Run: headless pygame with SDL's dummy video driver; simulated clock (each Clock.tick advances the game by its frame time, no real sleeping); random seed 0; keys injected as events and as key.get_pressed() state; no mouse input.
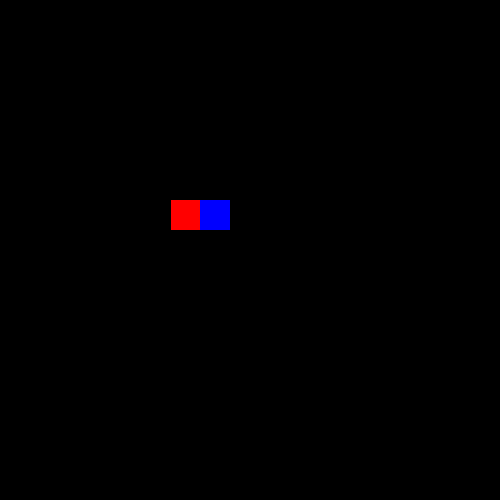
Frame 1 of 4 · flips 1–60 · no input
Frame 2 of 4 · flips 61–180 · tapped SPACE, RETURN · held RIGHT (→), D · screen unchanged from frame 1, image omitted
Frame 3 of 4 · flips 181–300 · held DOWN (↓), S · screen unchanged from frame 2, image omitted
Frame 4 of 4 · flips 301–420 · held LEFT (←), A, UP (↑), W · screen unchanged from frame 3, image omitted

The pygame program that drew these frames:

import pygame
import time

pygame.init()
surface_res = (500, 500)
surface = pygame.display.set_mode(surface_res, pygame.RESIZABLE)
i = 0
black_color = (0, 0, 0)
red_color = (255, 0, 0)
blue_color = (0, 0 , 255)
monRectangle = pygame.Rect(200, 200, 30, 30)
monMur = pygame.Rect(200, 200, 30, 30)
pygame.draw.rect(surface, red_color, monRectangle)
pygame.display.flip()

collision = False
running = True
while running: # main game loop
    for event in pygame.event.get():
        if event.type == pygame.QUIT:
            running = False
    time.sleep(0.01)
    surface.fill(black_color)
    if(monRectangle.colliderect(monMur)):
        collision = True
    if (collision == True):
        monRectangle.move_ip(-1, 0)
        collision = False
    else:
        monRectangle.move_ip(1, 0)
    pygame.draw.rect(surface, red_color, monRectangle)
    pygame.draw.rect(surface, blue_color, monMur)
    pygame.display.flip()
